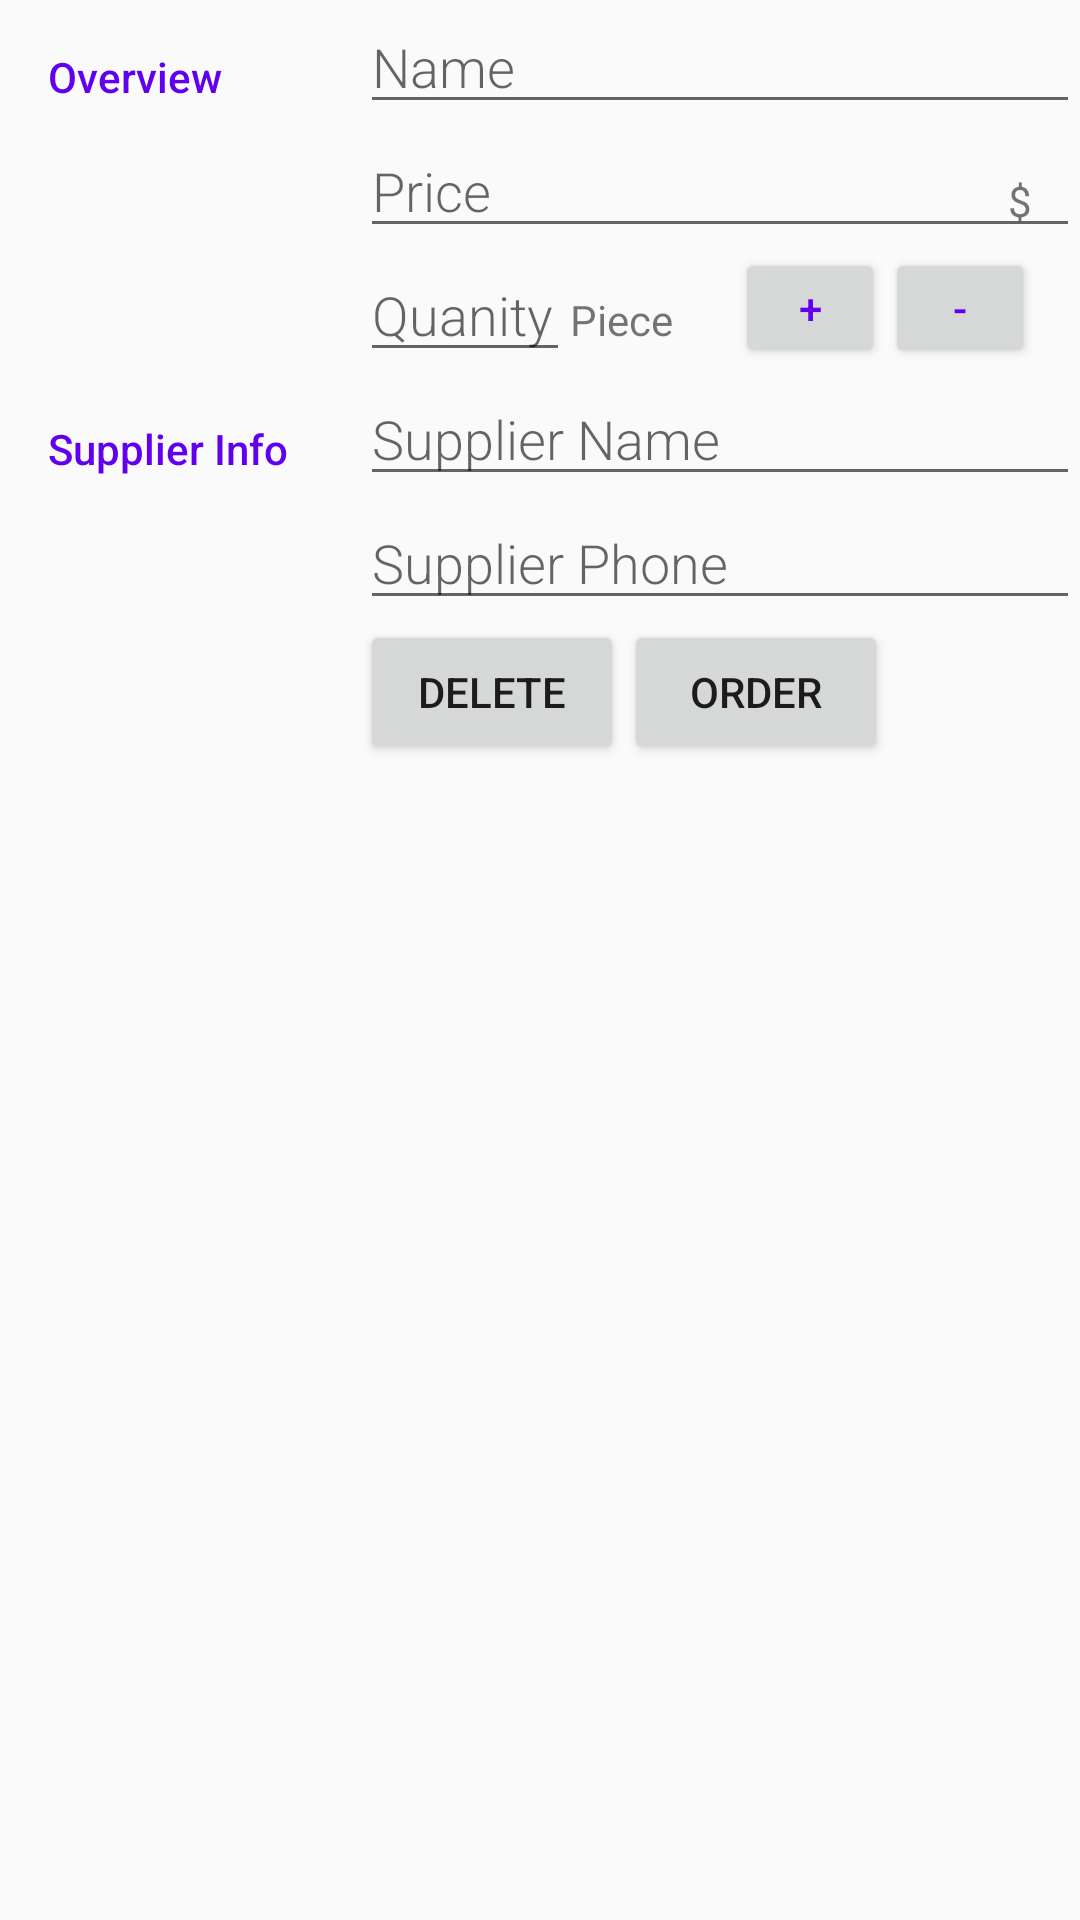

Layout XML and referenced resources for this Android screen:
<!-- AndroidManifest.xml: application theme AppTheme -->
<!-- res/layout/activity_editor.xml -->
<?xml version="1.0" encoding="utf-8"?>
<LinearLayout xmlns:android="http://schemas.android.com/apk/res/android"
    xmlns:tools="http://schemas.android.com/tools"
    android:layout_width="match_parent"
    android:layout_height="match_parent"
    android:orientation="vertical"
    tools:context="com.example.android.inventoryapp.EditorActivity">

    <LinearLayout
        android:layout_width="match_parent"
        android:layout_height="wrap_content"
        android:orientation="horizontal"
        android:weightSum="3">

        <TextView
            style="@style/CategoryStyle"
            android:text="@string/overview" />

        <LinearLayout
            android:layout_width="0dp"
            android:layout_height="wrap_content"
            android:layout_weight="2"
            android:orientation="vertical">

            <EditText
                android:id="@+id/edit_text_product_name"
                style="@style/EditorFieldStyle"
                android:layout_width="match_parent"
                android:layout_height="wrap_content"
                android:hint="@string/name"
                android:inputType="text" />

            <RelativeLayout
                android:layout_width="match_parent"
                android:layout_height="wrap_content">

                <EditText
                    android:id="@+id/edit_text_product_price"
                    style="@style/EditorFieldStyle"
                    android:layout_width="match_parent"
                    android:layout_height="wrap_content"
                    android:hint="@string/price"
                    android:inputType="number" />

                <TextView
                    style="@style/EditorPriceStyle"
                    android:text="@string/dollar"
                    />
            </RelativeLayout>

            <RelativeLayout
                android:layout_width="match_parent"
                android:layout_height="wrap_content">

                <EditText
                    android:id="@+id/edit_text_product_quantity"
                    style="@style/EditorFieldStyle"
                    android:layout_width="70dp"
                    android:layout_height="wrap_content"
                    android:hint="@string/quantity"
                    android:inputType="number" />

                <TextView
                    android:layout_width="wrap_content"
                    android:layout_height="wrap_content"
                    android:layout_alignBaseline="@+id/edit_text_product_quantity"
                    android:layout_alignBottom="@+id/edit_text_product_quantity"
                    android:layout_toEndOf="@+id/edit_text_product_quantity"
                    android:layout_toRightOf="@+id/edit_text_product_quantity"
                    android:text="@string/piece" />

                <Button
                    android:id="@+id/qty_minus"
                    android:layout_width="50dp"
                    android:layout_height="40dp"
                    android:layout_alignParentRight="true"
                    android:layout_marginRight="15dp"
                    android:text="-"
                    android:textColor="@color/colorPrimary" />

                <Button
                    android:id="@+id/qty_plus"
                    android:layout_width="50dp"
                    android:layout_height="40dp"
                    android:layout_alignParentTop="true"
                    android:layout_toLeftOf="@+id/qty_minus"
                    android:layout_toStartOf="@+id/qty_minus"
                    android:text="+"
                    android:textColor="@color/colorPrimary" />
            </RelativeLayout>
        </LinearLayout>
    </LinearLayout>

    <LinearLayout
        android:layout_width="match_parent"
        android:layout_height="wrap_content"
        android:orientation="horizontal"
        android:weightSum="3">

        <TextView
            style="@style/CategoryStyle"
            android:text="@string/supplier" />

        <LinearLayout
            android:layout_width="0dp"
            android:layout_height="wrap_content"
            android:layout_weight="2"
            android:orientation="vertical">

            <EditText
                android:id="@+id/edit_text_supplier_name"
                style="@style/EditorFieldStyle"
                android:layout_width="match_parent"
                android:layout_height="wrap_content"
                android:hint="@string/supplier_name"
                android:inputType="text" />

            <EditText
                android:id="@+id/edit_text_supplier_phone"
                style="@style/EditorFieldStyle"
                android:layout_width="match_parent"
                android:layout_height="wrap_content"
                android:hint="@string/supplie_phone"
                android:inputType="number" />

            <LinearLayout
                android:layout_width="match_parent"
                android:layout_height="wrap_content">

                <Button
                    android:id="@+id/btn_delete"
                    android:layout_width="wrap_content"
                    android:layout_height="wrap_content"
                    android:text="@string/delete" />

                <Button
                    android:id="@+id/btn_contact"
                    android:layout_width="wrap_content"
                    android:layout_height="wrap_content"
                    android:text="@string/order" />
            </LinearLayout>

        </LinearLayout>

    </LinearLayout>

</LinearLayout>
<!-- resources referenced by this layout -->
<resources>
  <string name="delete">Delete</string>
  <string name="dollar">$</string>
  <string name="name">Name</string>
  <string name="order">Order</string>
  <string name="overview">Overview</string>
  <string name="piece">Piece</string>
  <string name="price">Price</string>
  <string name="quantity">Quanity</string>
  <string name="supplie_phone">Supplier Phone</string>
  <string name="supplier">Supplier Info</string>
  <string name="supplier_name">Supplier Name</string>
  <style name="CategoryStyle">
          <item name="android:layout_height">wrap_content</item>
          <item name="android:layout_width">0dp</item>
          <item name="android:layout_weight">1</item>
          <item name="android:padding">16dp</item>
          <item name="android:textColor">@color/colorPrimary</item>
          <item name="android:fontFamily">sans-serif-medium</item>
          <item name="android:textAppearance">?android:textAppearanceSmall</item>
      </style>
  <style name="EditorFieldStyle">
          <item name="android:layout_height">wrap_content</item>
          <item name="android:layout_width">match_parent</item>
          <item name="android:fontFamily">sans-serif-light</item>
          <item name="android:textAppearance">?android:textAppearanceMedium</item>
      </style>
  <style name="EditorPriceStyle">
          <item name="android:layout_height">wrap_content</item>
          <item name="android:layout_width">wrap_content</item>
          <item name="android:layout_alignParentRight">true</item>
          <item name="android:paddingRight">16dp</item>
          <item name="android:paddingTop">16dp</item>
          <item name="android:textAppearance">?android:textAppearanceSmall</item>
      </style>
  <style name="AppTheme" parent="Base.Theme.AppCompat.Light.DarkActionBar">
          
          <item name="colorPrimary">@color/colorPrimary</item>
          <item name="colorPrimaryDark">@color/colorPrimaryDark</item>
          <item name="colorAccent">@color/colorAccent</item>
      </style>
  <!-- not gathered from this repository: default colours our renderer supplied (Android Studio template values) -->
  <color name="colorPrimary">#FF6200EE</color>
  <color name="colorPrimaryDark">#FF3700B3</color>
  <color name="colorAccent">#FF03DAC5</color>
</resources>
